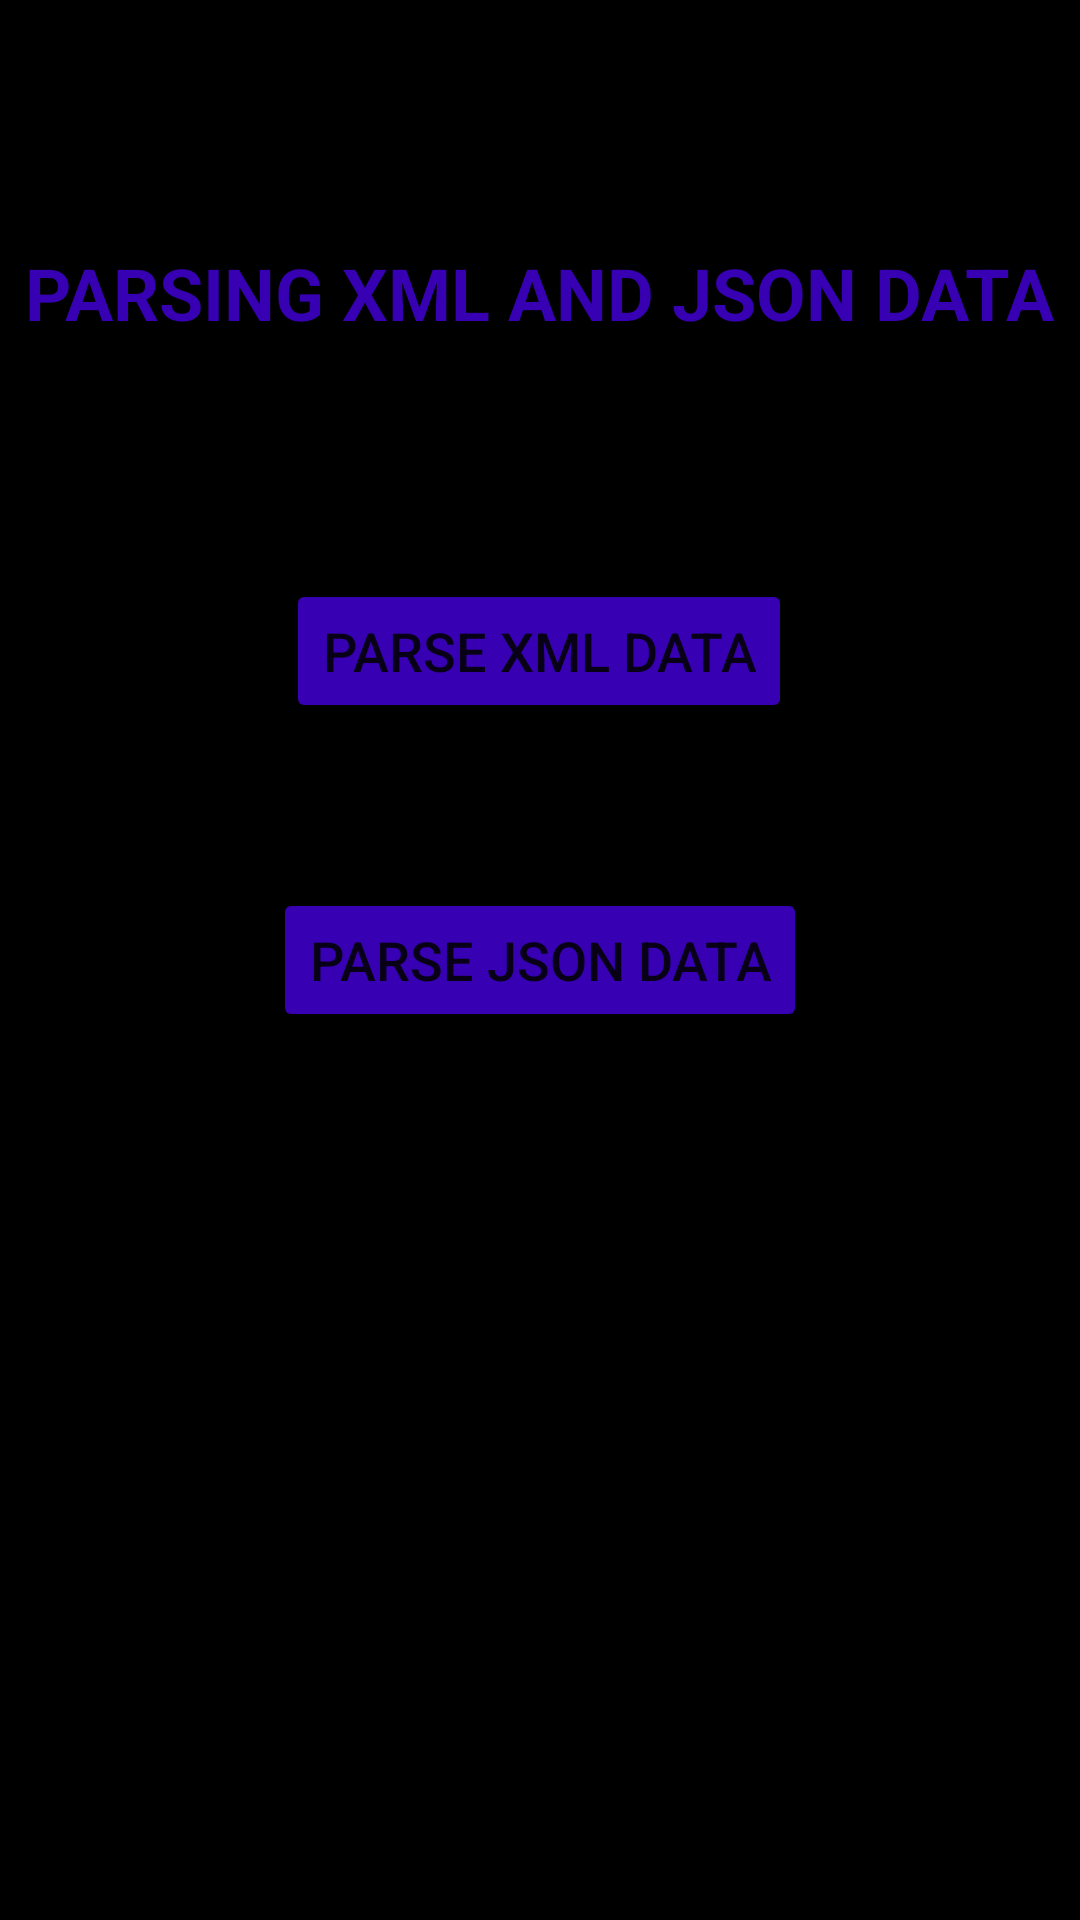

Write the Android layout XML for this screen, with the resource values it uses.
<!-- AndroidManifest.xml: application theme Theme.LabProgram -->
<!-- res/layout/activity_main.xml -->
<?xml version="1.0" encoding="utf-8"?>
<androidx.constraintlayout.widget.ConstraintLayout xmlns:android="http://schemas.android.com/apk/res/android"
    xmlns:app="http://schemas.android.com/apk/res-auto"
    xmlns:tools="http://schemas.android.com/tools"
    android:layout_width="match_parent"
    android:layout_height="match_parent"
    android:background="@color/black"
    tools:context=".MainActivity">

    <TextView
        android:id="@+id/textView"
        android:layout_width="wrap_content"
        android:layout_height="wrap_content"
        android:text="PARSING XML AND JSON DATA"
        android:textColor="@color/purple_700"
        android:textColorHighlight="@color/purple_700"
        android:textColorHint="@color/purple_700"
        android:textSize="24sp"
        android:textStyle="bold"
        app:layout_constraintBottom_toBottomOf="parent"
        app:layout_constraintHorizontal_bias="0.492"
        app:layout_constraintLeft_toLeftOf="parent"
        app:layout_constraintRight_toRightOf="parent"
        app:layout_constraintTop_toTopOf="parent"
        app:layout_constraintVertical_bias="0.134" />

    <Button
        android:id="@+id/b_xml"
        android:layout_width="wrap_content"
        android:layout_height="wrap_content"
        android:text="PARSE XML DATA"
        android:textSize="18sp"
        app:backgroundTint="@color/purple_700"
        app:layout_constraintBottom_toBottomOf="parent"
        app:layout_constraintEnd_toEndOf="parent"
        app:layout_constraintHorizontal_bias="0.498"
        app:layout_constraintStart_toStartOf="parent"
        app:layout_constraintTop_toTopOf="parent"
        app:layout_constraintVertical_bias="0.326" />

    <Button
        android:id="@+id/b_json"
        android:layout_width="wrap_content"
        android:layout_height="wrap_content"
        android:text="PARSE JSON DATA"
        android:textSize="18sp"
        app:backgroundTint="@color/purple_700"
        app:layout_constraintBottom_toBottomOf="parent"
        app:layout_constraintEnd_toEndOf="parent"
        app:layout_constraintStart_toStartOf="parent"
        app:layout_constraintTop_toTopOf="parent" />

</androidx.constraintlayout.widget.ConstraintLayout>
<!-- resources referenced by this layout -->
<resources>
  <style name="Theme.LabProgram" parent="Theme.MaterialComponents.DayNight.DarkActionBar">
          
          <item name="colorPrimary">@color/purple_500</item>
          <item name="colorPrimaryVariant">@color/purple_700</item>
          <item name="colorOnPrimary">@color/white</item>
          
          <item name="colorSecondary">@color/teal_200</item>
          <item name="colorSecondaryVariant">@color/teal_700</item>
          <item name="colorOnSecondary">@color/black</item>
          
          <item name="android:statusBarColor" tools:targetApi="l">?attr/colorPrimaryVariant</item>
          
      </style>
  <!-- not gathered from this repository: default colours our renderer supplied (Android Studio template values) -->
  <color name="purple_500">#FF6200EE</color>
  <color name="purple_700">#FF3700B3</color>
  <color name="teal_200">#FF03DAC5</color>
  <color name="teal_700">#FF018786</color>
  <color name="black">#FF000000</color>
  <color name="white">#FFFFFFFF</color>
</resources>
